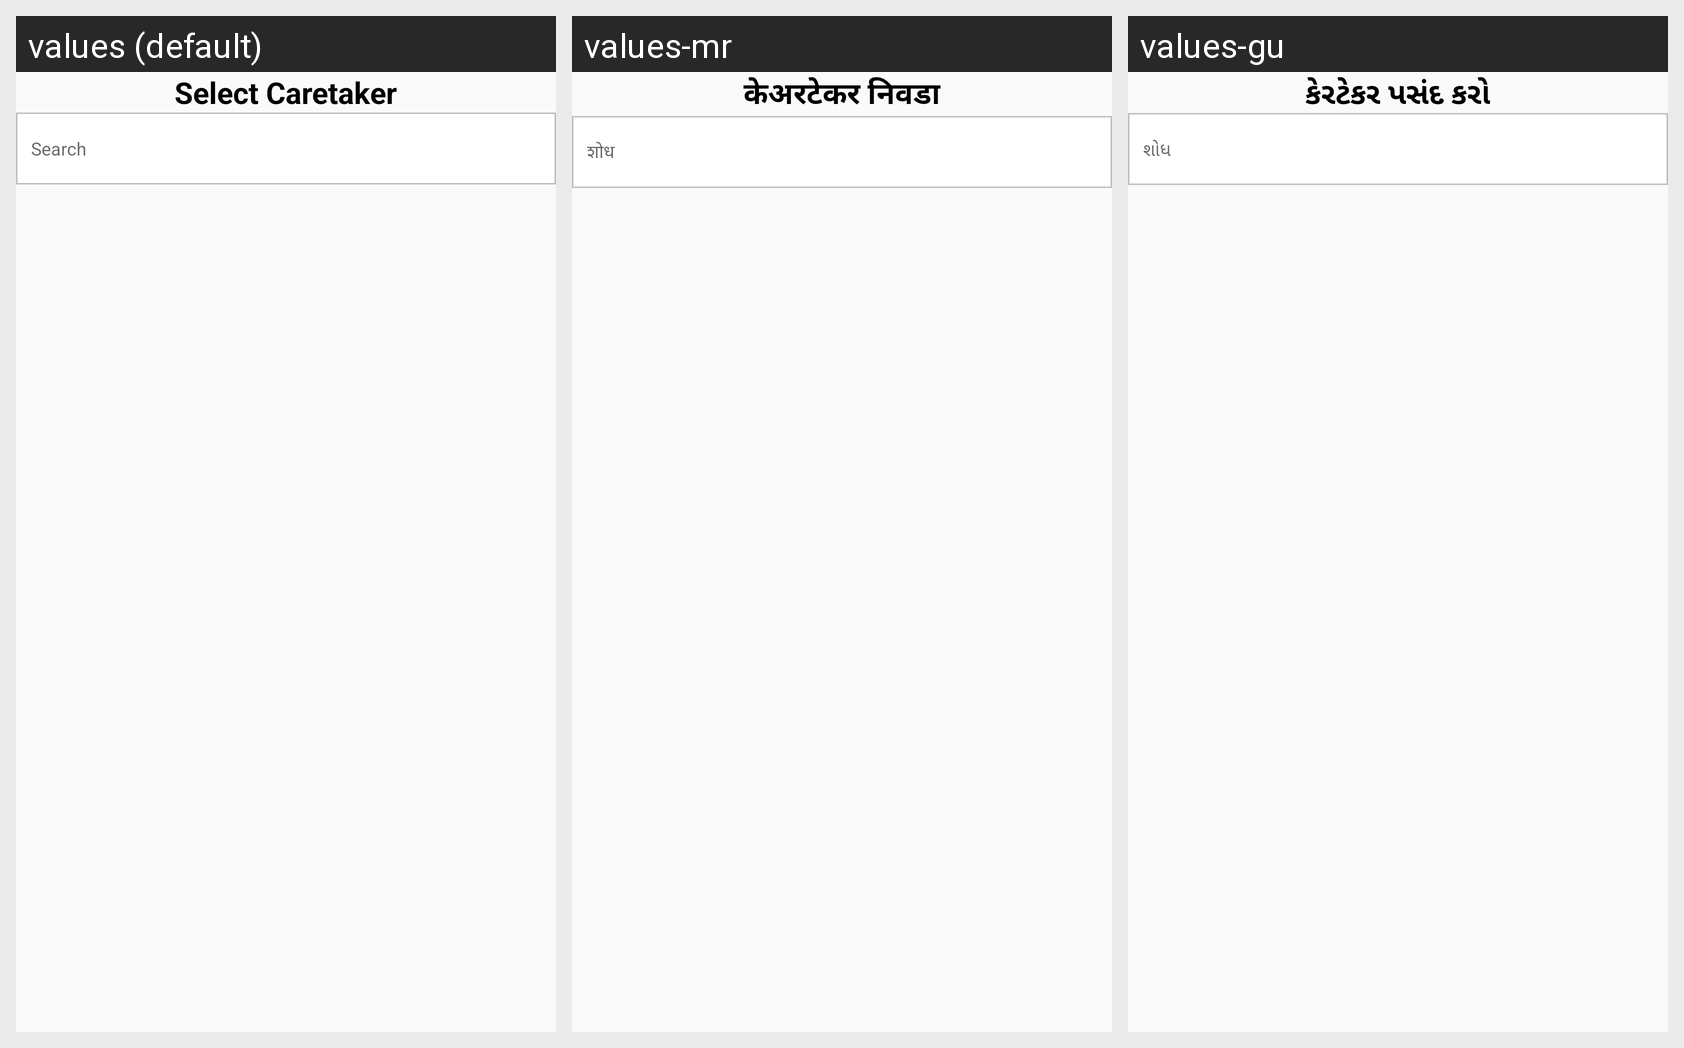

Translations of the strings shown on this Android screen, per locale in the grid:
Android screen res/layout/caretaker_popup.xml rendered under 3 locales, left to right: values (default), values-mr, values-gu. Device: Nexus 5 (rendered at 1080×1920; each locale shown at half size, 540×960, under a caption strip naming it); theme AppTheme.
Other locales in the repository, not shown: values-bn, values-hi, values-te.
Strings drawn on this screen, with the default value and each locale's value (text and hints the layout hard-codes, and strings that could not be matched under every locale, appear in the picture but are not listed):

SelectCaretaker
  values: Select Caretaker
  values-mr: केअरटेकर निवडा
  values-gu: કેરટેકર પસંદ કરો

Search
  values: Search
  values-mr: शोध
  values-gu: શોધ
